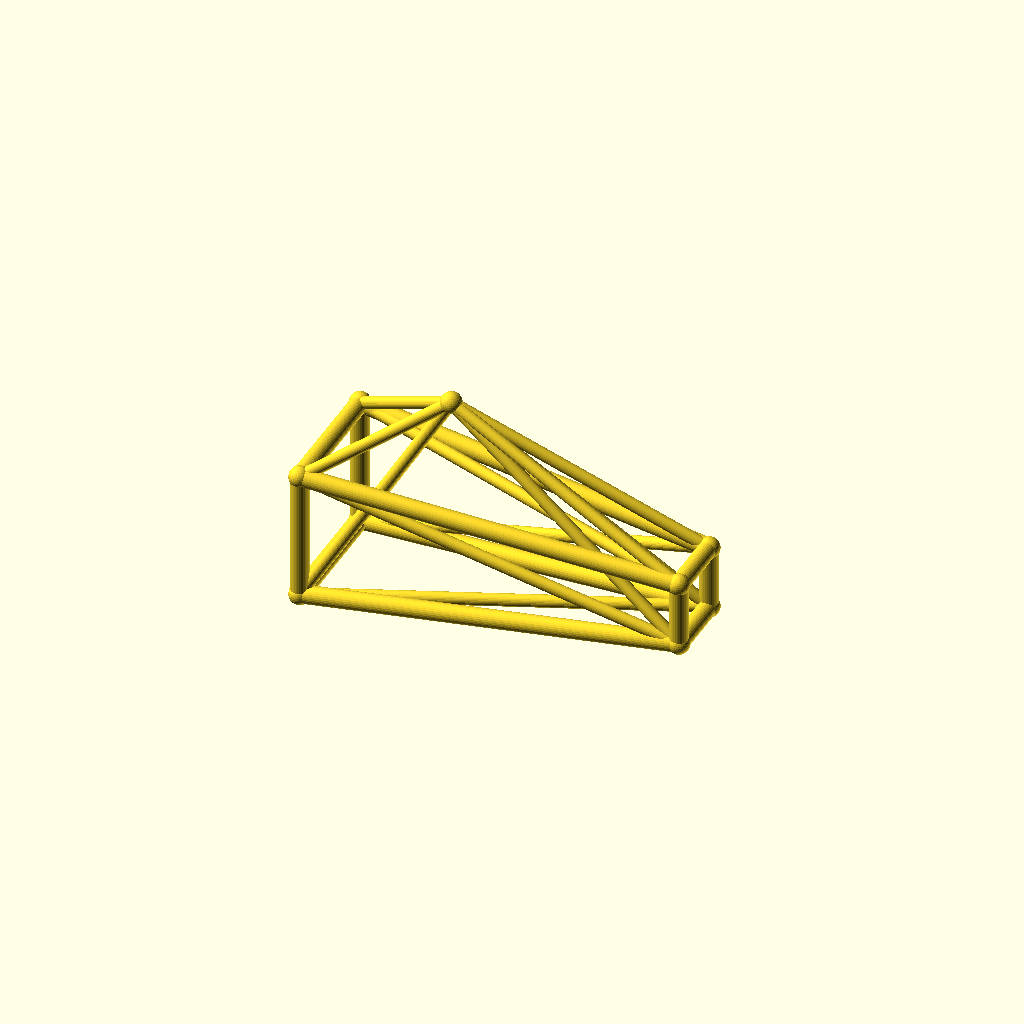
Cell 1 — every parameter at its default value.
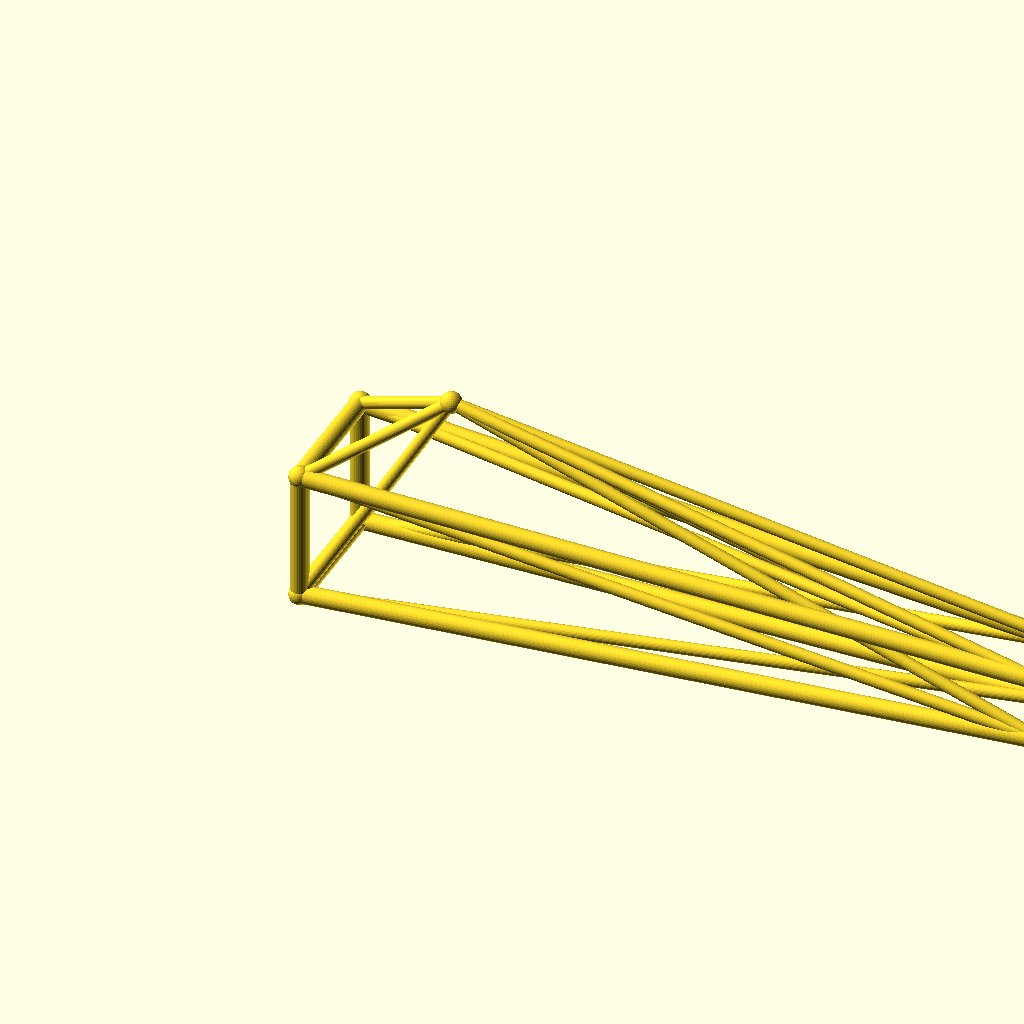
Cell 2 — jib_l set to 180, the other parameters unchanged.
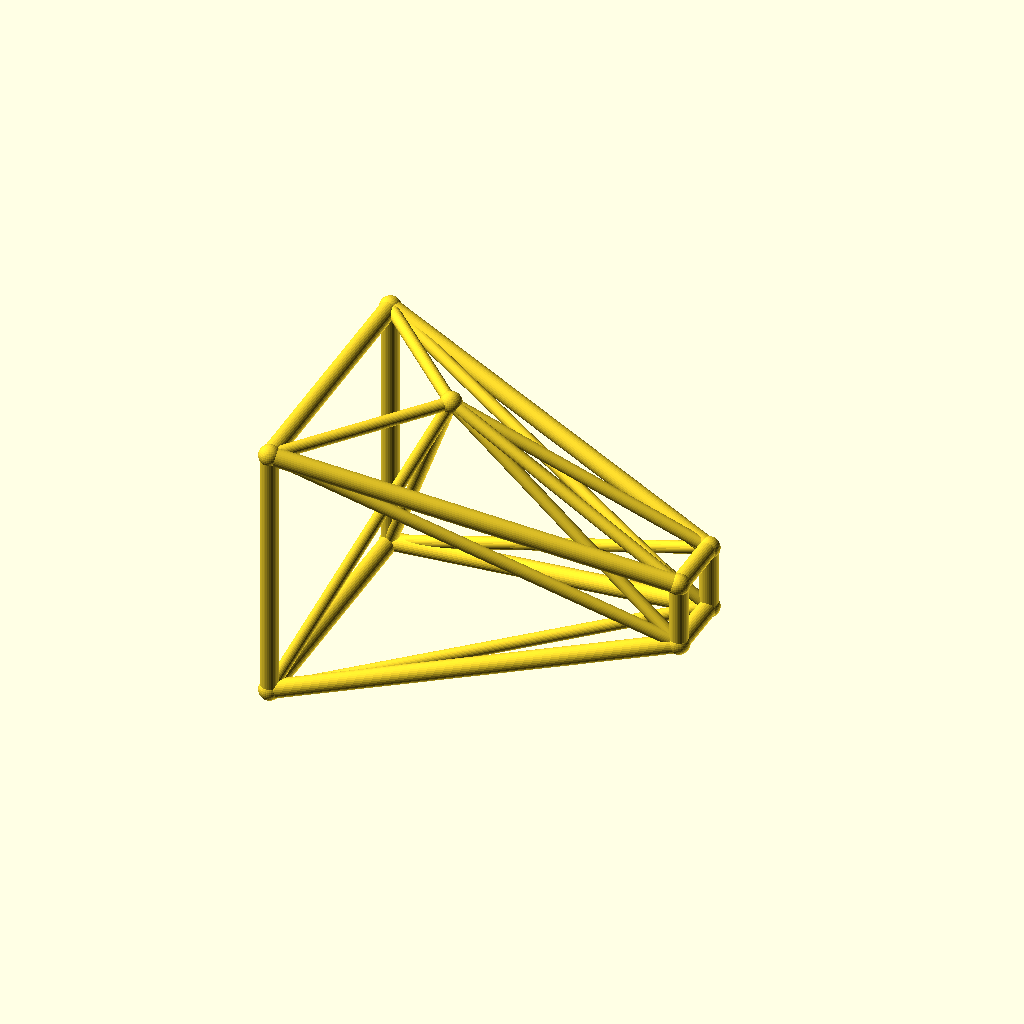
Cell 3 — root_w set to 32, the other parameters unchanged.
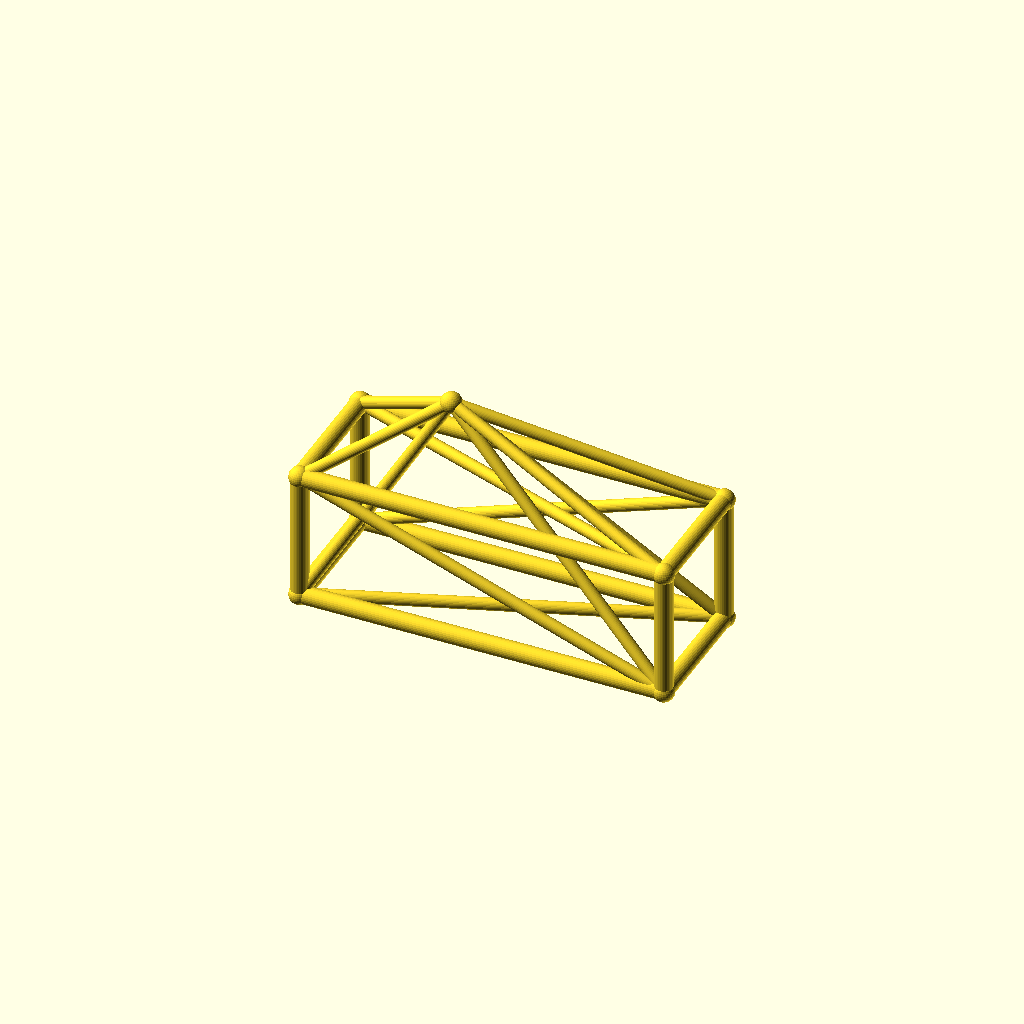
Cell 4 — tip_w set to 16, the other parameters unchanged.
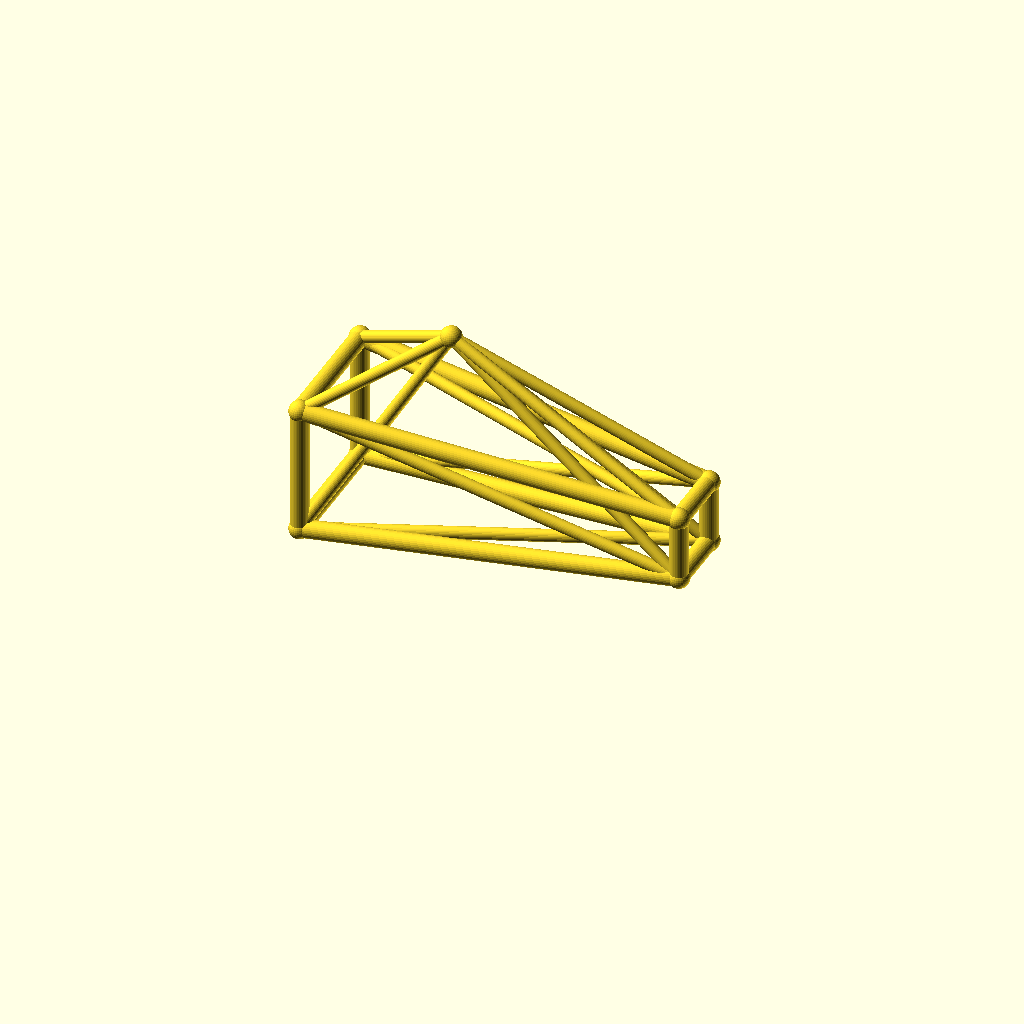
Cell 5 — deck_h set to 36, the other parameters unchanged.
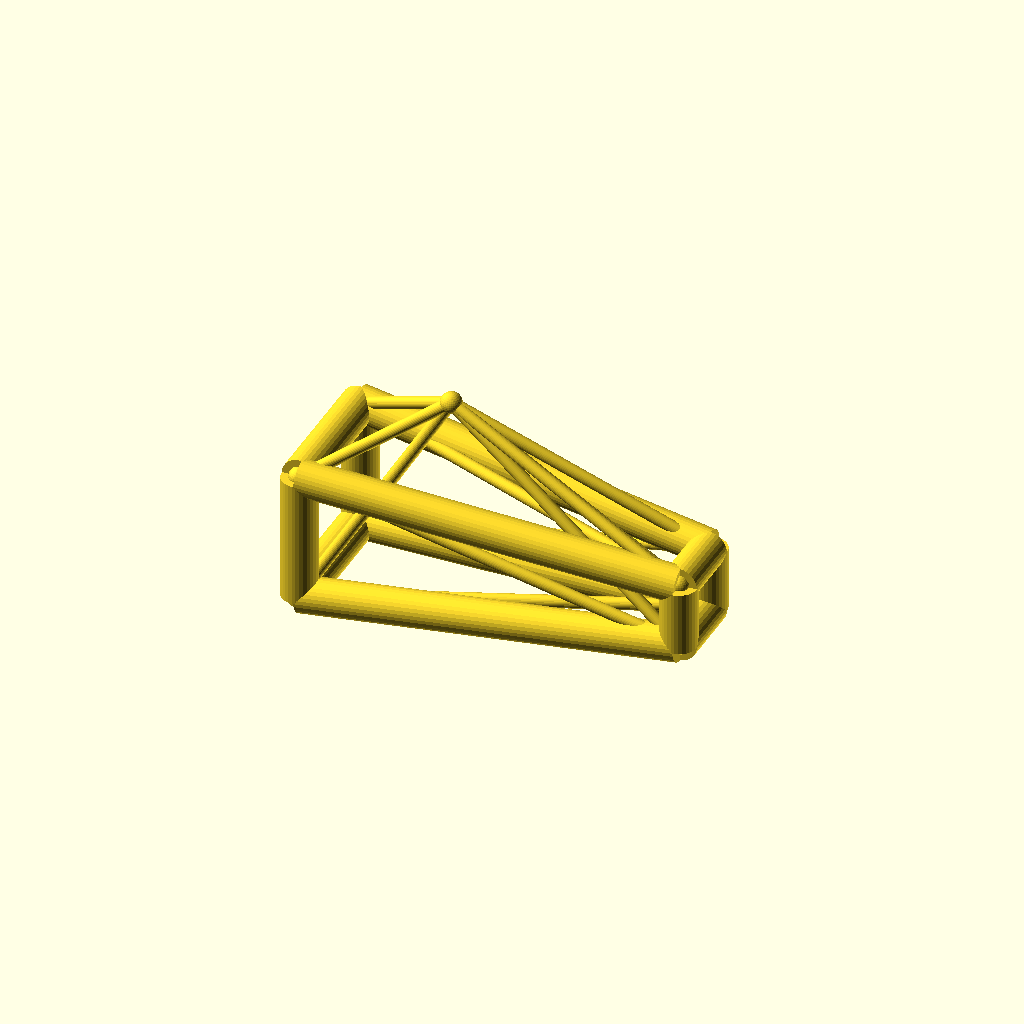
Cell 6: the same model with chord_r = 4.4.
All cells are drawn from one camera (rotation 55°, 0°, 25°, orthographic, colour scheme Cornfield), so only the parameter changes between them.
OpenSCAD source file optional_data/data/wire3/cranejib/scene_0250.scad:
$fn = 32;

// ----------------------------------------------------------------------
// Crane jib: kingpost jib, 90 mm
// ----------------------------------------------------------------------

// --- parameters (mm) ---
jib_l = 90;               // jib length, X
root_w = 16;              // half width of the root ring
tip_w = 8;                // half width of the tip ring
deck_h = 18;              // height of the jib axis
chord_r = 2.2;            // ring and chord radius
brace_r = 1.5;            // diagonal radius
joint_r = 2.6;            // joint ball radius
post_h = 35;              // kingpost height above the axis
kp_x = 30;                // kingpost position along the jib

bbox_x = jib_l + 2 * joint_r;  // overall X, joints included
bbox_y = 2 * root_w + 2 * joint_r;  // overall Y, joints included
bbox_z = 51 + 2 * joint_r;  // overall Z, joints included
chord_d = 2 * chord_r;  // chord stock diameter
brace_d = 2 * brace_r;  // brace stock diameter
root_d = 2 * root_w;  // root ring section
tip_d = 2 * tip_w;  // tip ring section
jib_h = 2 * root_w;  // root ring height
nodes = [[0, -root_w, deck_h - root_w], [0, root_w, deck_h - root_w], [0, root_w, deck_h + root_w], [0, -root_w, deck_h + root_w], [jib_l, -tip_w, deck_h - tip_w], [jib_l, tip_w, deck_h - tip_w], [jib_l, tip_w, deck_h + tip_w], [jib_l, -tip_w, deck_h + tip_w], [kp_x, 0, deck_h + post_h]];

module member(a, b, r) {
  /* round stock from joint a to joint b, ends buried in the joint balls */
  d = b - a;
  length = norm(d);
  translate(a) rotate([0, acos(d[2] / length), atan2(d[1], d[0])])
    cylinder(h = length, r = r);
}

module joint(p, r) {
  /* ball at the joint centre, fatter than every member meeting there */
  translate(p) sphere(r = r);
}

/* members - each call is one graph edge */
member(nodes[0], nodes[1], chord_r);
member(nodes[1], nodes[2], chord_r);
member(nodes[2], nodes[3], chord_r);
member(nodes[3], nodes[0], chord_r);
member(nodes[4], nodes[5], chord_r);
member(nodes[5], nodes[6], chord_r);
member(nodes[6], nodes[7], chord_r);
member(nodes[7], nodes[4], chord_r);
member(nodes[0], nodes[4], chord_r);
member(nodes[0], nodes[5], brace_r);
member(nodes[8], nodes[0], brace_r);
member(nodes[8], nodes[4], brace_r);
member(nodes[1], nodes[5], chord_r);
member(nodes[1], nodes[6], brace_r);
member(nodes[8], nodes[1], brace_r);
member(nodes[8], nodes[5], brace_r);
member(nodes[2], nodes[6], chord_r);
member(nodes[2], nodes[7], brace_r);
member(nodes[8], nodes[2], brace_r);
member(nodes[8], nodes[6], brace_r);
member(nodes[3], nodes[7], chord_r);
member(nodes[3], nodes[4], brace_r);
member(nodes[8], nodes[3], brace_r);
member(nodes[8], nodes[7], brace_r);

/* joint balls */
for (p = nodes) joint(p, joint_r);
Customizer parameters (derived from the source; name, type, default, range or options):
jib_l: number, default 90
root_w: number, default 16
tip_w: number, default 8
deck_h: number, default 18
chord_r: number, default 2.2
brace_r: number, default 1.5
joint_r: number, default 2.6
post_h: number, default 35
kp_x: number, default 30
